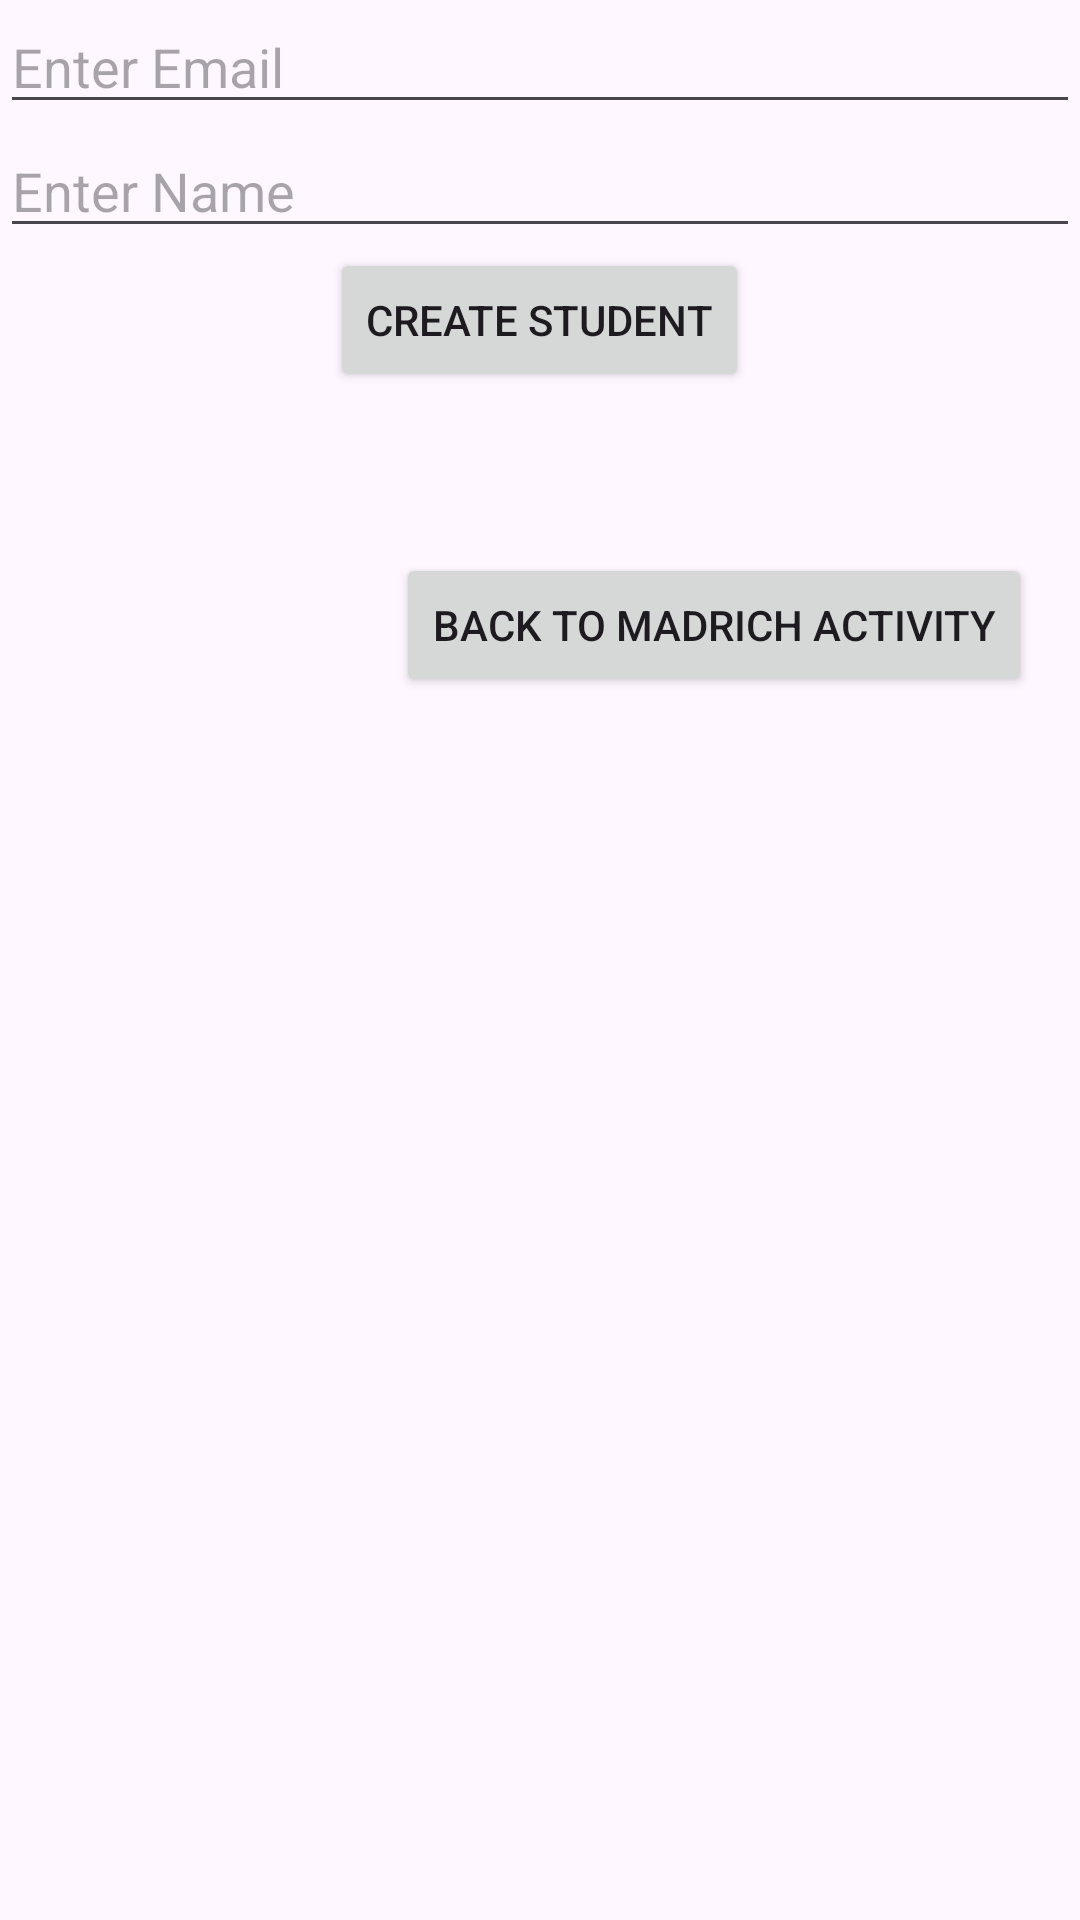

Produce the Android XML layout that renders to this screen, including the resource entries it uses.
<!-- AndroidManifest.xml: application theme Theme.ExitConfs -->
<!-- res/layout/activity_create_student.xml -->
<?xml version="1.0" encoding="utf-8"?>
<RelativeLayout xmlns:android="http://schemas.android.com/apk/res/android"
    android:layout_width="match_parent"
    android:layout_height="match_parent">

    <EditText
        android:id="@+id/edtEmail"
        android:layout_width="match_parent"
        android:layout_height="wrap_content"
        android:hint="Enter Email"
        android:inputType="textEmailAddress" />

    <EditText
        android:id="@+id/edtName"
        android:layout_width="match_parent"
        android:layout_height="wrap_content"
        android:layout_below="@id/edtEmail"
        android:hint="Enter Name" />

    <Button
        android:id="@+id/btnCreateStudent"
        android:layout_width="wrap_content"
        android:layout_height="wrap_content"
        android:layout_below="@id/edtName"
        android:layout_centerHorizontal="true"
        android:text="Create Student" />

    <TextView
        android:id="@+id/txtGeneratedPassword"
        android:layout_width="wrap_content"
        android:layout_height="wrap_content"
        android:layout_below="@id/btnCreateStudent"
        android:layout_centerHorizontal="true"
        android:layout_marginTop="16dp"
        android:text=""
        android:textSize="16sp" />

    <Button
        android:id="@+id/btnBack"
        android:layout_width="wrap_content"
        android:layout_height="wrap_content"
        android:layout_below="@id/txtGeneratedPassword"
        android:layout_alignParentEnd="true"
        android:layout_marginEnd="16dp"
        android:layout_marginTop="16dp"
        android:text="Back to Madrich Activity" />

</RelativeLayout>
<!-- resources referenced by this layout -->
<resources>
  <style name="Theme.ExitConfs" parent="Base.Theme.ExitConfs" />
  <style name="Base.Theme.ExitConfs" parent="Theme.Material3.DayNight.NoActionBar">
          
          
      </style>
</resources>
